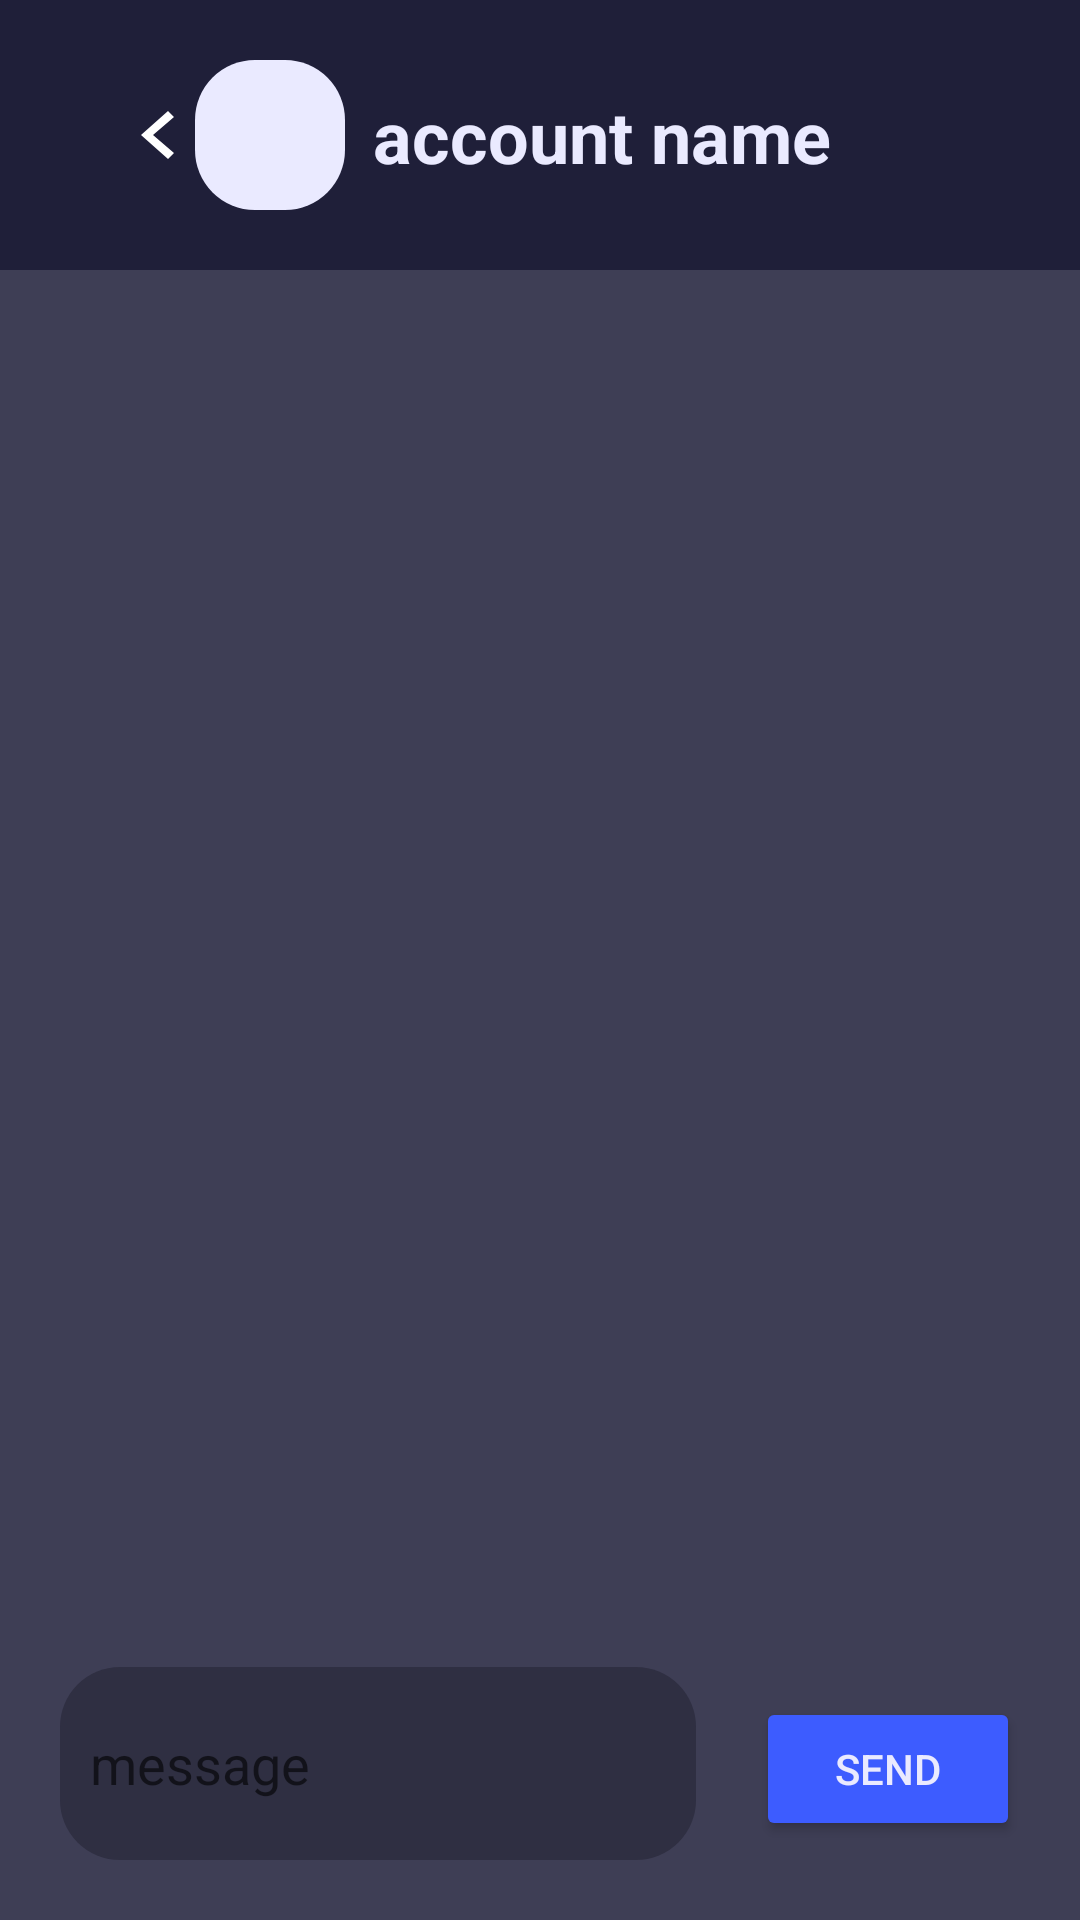

Layout XML and referenced resources for this Android screen:
<!-- AndroidManifest.xml: application theme Theme.SolutionsProject -->
<!-- res/layout/fragment_messenger.xml -->
<?xml version="1.0" encoding="utf-8"?>
<LinearLayout xmlns:android="http://schemas.android.com/apk/res/android"
    xmlns:app="http://schemas.android.com/apk/res-auto"
    xmlns:tools="http://schemas.android.com/tools"
    android:layout_width="match_parent"
    android:layout_height="match_parent"
    android:background="@color/main_container_light"
    android:orientation="vertical"
    tools:context=".fragments.messages.MessengerFragment">

    
    <androidx.constraintlayout.widget.ConstraintLayout
        android:id="@+id/cdash_container_header"
        android:layout_width="match_parent"
        android:layout_height="wrap_content"
        android:background="@color/main_container_dark"
        android:paddingVertical="20dp">

        <ImageButton
            android:id="@+id/cdash_btn_thumbnail"
            android:layout_width="50dp"
            android:layout_height="50dp"
            android:layout_gravity="center_horizontal"
            android:background="@drawable/__aa_container_white_box"
            android:contentDescription="avatar"
            app:layout_constraintBottom_toBottomOf="parent"
            app:layout_constraintEnd_toEndOf="parent"
            app:layout_constraintHorizontal_bias="0.21"
            app:layout_constraintStart_toStartOf="parent"
            app:layout_constraintTop_toTopOf="parent" />

        <ImageButton
            android:id="@+id/cdash_btn_back"
            android:layout_width="48dp"
            android:layout_height="48dp"
            android:layout_marginStart="30dp"
            android:background="?android:selectableItemBackground"
            android:contentDescription="back"
            android:src="@drawable/__aa_btn_arrow_left"
            app:layout_constraintBottom_toBottomOf="parent"
            app:layout_constraintStart_toStartOf="parent"
            app:layout_constraintTop_toTopOf="parent" />

        <TextView
            android:id="@+id/cdash_tv_title"
            android:layout_width="wrap_content"
            android:layout_height="wrap_content"
            android:text="@string/placeholder_account_name"
            android:textAlignment="center"
            android:textColor="@color/primary_text_color"
            android:textSize="24sp"
            android:textStyle="bold"
            app:layout_constraintBottom_toBottomOf="parent"
            app:layout_constraintEnd_toEndOf="parent"
            app:layout_constraintHorizontal_bias="0.1"
            app:layout_constraintStart_toEndOf="@+id/cdash_btn_thumbnail"
            app:layout_constraintTop_toTopOf="parent" />
    </androidx.constraintlayout.widget.ConstraintLayout>

    <LinearLayout
        android:id="@+id/cdash_component_course"
        android:layout_width="match_parent"
        android:layout_height="match_parent"
        android:orientation="vertical">

        <ScrollView
            android:layout_width="match_parent"
            android:layout_height="0dp"
            android:layout_weight="1">

            <LinearLayout
                android:layout_width="match_parent"
                android:layout_height="wrap_content"
                android:orientation="vertical"
                android:paddingHorizontal="20dp">

                <androidx.recyclerview.widget.RecyclerView
                    android:id="@+id/message_chat_list"
                    android:layout_width="match_parent"
                    android:layout_height="wrap_content"
                    tools:listitem="@layout/list_messages_messages"/>
            </LinearLayout>
        </ScrollView>

        <LinearLayout
            android:layout_width="match_parent"
            android:layout_height="wrap_content"
            android:orientation="horizontal"
            android:paddingVertical="20dp">

            <EditText
                android:id="@+id/message_ett_chat"
                android:layout_width="wrap_content"
                android:layout_height="wrap_content"
                android:layout_marginStart="20dp"
                android:layout_weight="1"
                android:background="@drawable/__aa_container_main_box"
                android:ems="10"
                android:inputType="text"
                android:hint="message"
                android:paddingVertical="20dp"
                android:paddingLeft="10dp"
                android:textColor="@color/primary_text_color" />

            <Button
                android:id="@+id/message_btn_send"
                android:layout_width="wrap_content"
                android:layout_height="wrap_content"
                android:layout_marginStart="20dp"
                android:layout_marginEnd="20dp"
                android:layout_marginBottom="10dp"
                android:backgroundTint="@color/primary_color"
                android:text="Send"
                android:textColor="@color/primary_text_color" />
        </LinearLayout>

    </LinearLayout>

</LinearLayout>
<!-- res/layout/list_messages_messages.xml (included above) -->
<?xml version="1.0" encoding="utf-8"?>
<LinearLayout xmlns:android="http://schemas.android.com/apk/res/android"
    xmlns:app="http://schemas.android.com/apk/res-auto"
    android:id="@+id/messages_container_main"
    android:layout_width="match_parent"
    android:layout_height="wrap_content"
    android:layout_marginVertical="10dp"
    android:background="@drawable/__aa_container_main_box"
    android:orientation="horizontal"
    android:padding="10dp"
    android:paddingStart="20dp">

    <LinearLayout
        android:layout_width="0dp"
        android:layout_height="wrap_content"
        android:layout_marginVertical="10dp"
        android:layout_weight="1"
        android:orientation="vertical">

        <LinearLayout
            android:layout_width="match_parent"
            android:layout_height="match_parent"
            android:layout_weight="1"
            android:orientation="horizontal">

            <TextView
                android:id="@+id/messages_txt_user"
                android:layout_width="match_parent"
                android:layout_height="wrap_content"
                android:layout_weight="1"
                android:maxLines="1"
                android:text="Firstname Lastname"
                android:textColor="#C8C8C8"
                android:textStyle="bold" />

            <TextView
                android:id="@+id/messages_txt_date"
                android:layout_width="match_parent"
                android:layout_height="wrap_content"
                android:layout_weight="1"
                android:maxLines="1"
                android:text="@string/placeholder_derived_date"
                android:textAlignment="textEnd"
                android:textColor="@color/tertiary_text_color"
                android:textSize="12sp" />
        </LinearLayout>

        <TextView
            android:id="@+id/messages_txt_content"
            android:layout_width="wrap_content"
            android:layout_height="wrap_content"
            android:layout_gravity="center_vertical"
            android:layout_marginTop="2dp"
            android:layout_weight="1"
            android:text="@string/placeholder_messages_messages_content"
            android:textColor="@color/primary_text_color"
            android:textSize="16sp"
            android:textStyle="normal" />

    </LinearLayout>


</LinearLayout>
<!-- resources referenced by this layout -->
<resources>
  <color name="main_container_dark">#1F1F39</color>
  <color name="main_container_light">#3E3E55</color>
  <color name="primary_color">#3D5CFF</color>
  <color name="primary_text_color">#EAEAFF</color>
  <color name="tertiary_text_color">#FF6905</color>
  <!-- drawable __aa_btn_arrow_left (drawable) -->
  <vector android:autoMirrored="true" android:height="24dp"
      android:tint="#FFFFFF" android:viewportHeight="24"
      android:viewportWidth="24" android:width="24dp" xmlns:android="http://schemas.android.com/apk/res/android">
      <path android:fillColor="@android:color/white" android:pathData="M 14 4 L 16 6 L 9 12 l 7 6 l -2 2 L 5 12 z"/>
  </vector>
  <!-- drawable __aa_container_main_box (drawable) -->
  <?xml version="1.0" encoding="utf-8"?>
  <shape
      xmlns:android="http://schemas.android.com/apk/res/android"
      android:shape= "rectangle">
      <corners android:radius="20dp"/>
      <solid android:color="@color/main_container"/>
  </shape>
  <!-- drawable __aa_container_white_box (drawable) -->
  <?xml version="1.0" encoding="utf-8"?>
  <shape
      xmlns:android="http://schemas.android.com/apk/res/android"
      android:shape= "rectangle">
      <corners android:radius="20dp"/>
      <solid android:color="@color/primary_text_color"/>
  </shape>
  <string name="placeholder_account_name">account name</string>
  <string name="placeholder_derived_date">just now</string>
  
      //navigation
  <string name="placeholder_messages_messages_content">message content</string>
  <style name="Theme.SolutionsProject" parent="Base.Theme.SolutionsProject" />
  <color name="main_container">#2F2F42</color>
  <style name="Base.Theme.SolutionsProject" parent="Theme.MaterialComponents.Light.NoActionBar">
          
          
      </style>
</resources>
